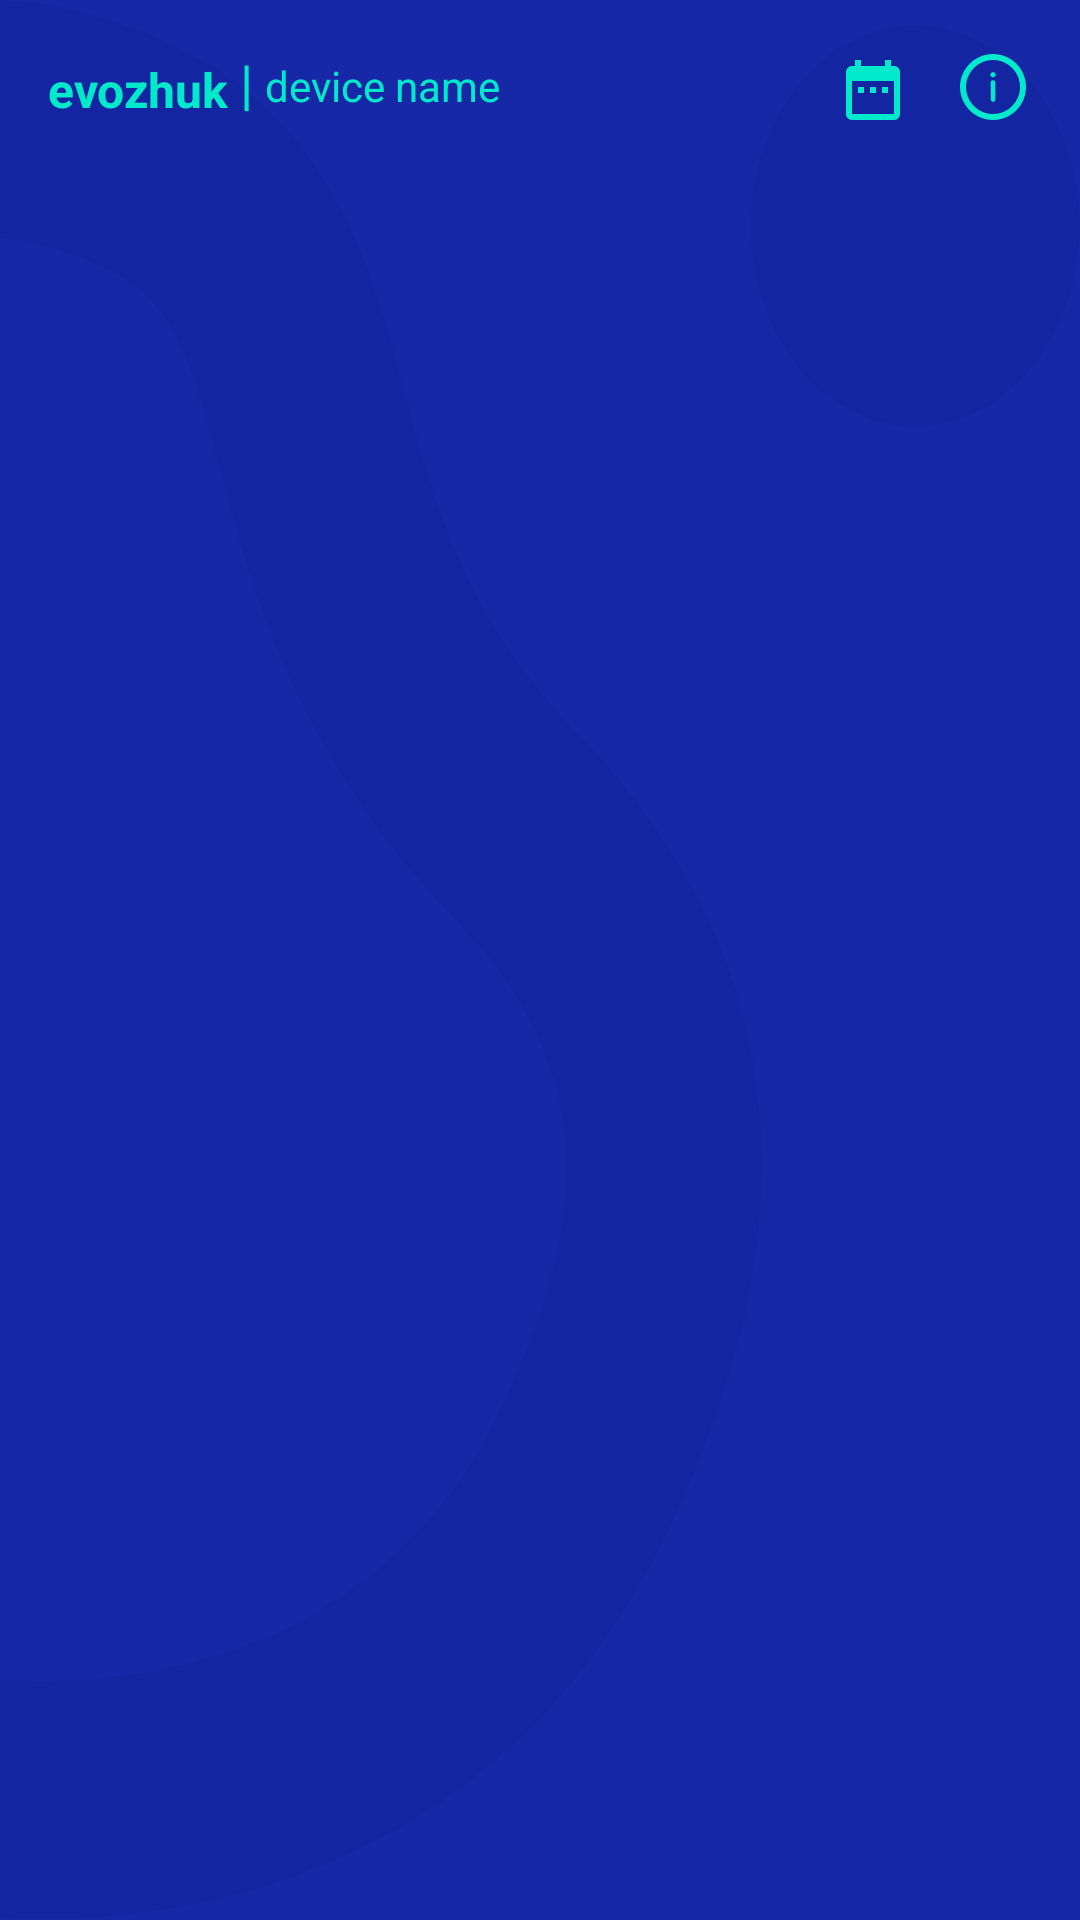

Layout XML and referenced resources for this Android screen:
<!-- AndroidManifest.xml: application theme AppTheme.Launcher -->
<!-- res/layout/logo_and_info.xml -->
<?xml version="1.0" encoding="utf-8"?>
<androidx.constraintlayout.widget.ConstraintLayout xmlns:android="http://schemas.android.com/apk/res/android"
                                                   xmlns:app="http://schemas.android.com/apk/res-auto"
                                                   xmlns:tools="http://schemas.android.com/tools"
                                                   android:orientation="vertical"
                                                   android:layout_width="match_parent"
                                                   android:layout_height="wrap_content">


    <TextView
            style="@style/label_text_view"
            android:layout_width="wrap_content"
            android:layout_height="wrap_content"
            android:textSize="16sp"
            android:id="@+id/logoTv"
            android:textStyle="bold"

            android:layout_marginStart="16dp" app:layout_constraintStart_toStartOf="parent"
            android:layout_marginLeft="16dp" android:layout_marginTop="19dp"
            app:layout_constraintTop_toTopOf="parent"/>

    <TextView
            android:textColor="@color/label_colour"
            android:text="|"
            android:layout_width="wrap_content"
            android:layout_height="wrap_content"
            android:textSize="18sp"
            android:id="@+id/lineTv"

            app:layout_constraintStart_toEndOf="@+id/logoTv"
            android:layout_marginStart="4dp" android:layout_marginLeft="4dp"
            android:layout_marginBottom="1dp" app:layout_constraintBottom_toBottomOf="@+id/logoTv"/>
    <TextView
            android:textColor="@color/label_colour"
            android:text="@string/deviceName"
            android:layout_width="wrap_content"
            android:layout_height="wrap_content"
            android:textSize="14sp"
            android:fontFamily="sans-serif"
            android:textStyle="normal"
            android:id="@+id/deviceNameTv"
            app:layout_constraintStart_toEndOf="@+id/lineTv"
            android:layout_marginLeft="4dp" android:layout_marginStart="4dp"
            app:layout_constraintTop_toTopOf="@+id/logoTv"/>

    <ImageView
            android:layout_width="wrap_content"
            android:layout_height="wrap_content" app:srcCompat="@drawable/ic_date_range_black_24dp"
            android:id="@+id/calendarImageBut"
            app:layout_constraintTop_toTopOf="parent"
            android:layout_marginTop="18dp" app:layout_constraintEnd_toStartOf="@+id/infoImageBut"
            android:layout_marginEnd="17dp" android:layout_marginRight="17dp"/>

    <ImageView
            android:layout_width="wrap_content"
            android:layout_height="wrap_content" app:srcCompat="@mipmap/ic_info"
            android:id="@+id/infoImageBut" app:layout_constraintEnd_toEndOf="parent" android:layout_marginEnd="18dp"
            android:layout_marginRight="18dp" app:layout_constraintTop_toTopOf="parent"
            android:layout_marginTop="18dp"/>

</androidx.constraintlayout.widget.ConstraintLayout>
<!-- resources referenced by this layout -->
<resources>
  <color name="label_colour">#00e9cb</color>
  <!-- drawable ic_date_range_black_24dp (drawable) -->
  <vector android:height="24dp" android:tint="#00e9cb"
          android:viewportHeight="24.0" android:viewportWidth="24.0"
          android:width="24dp" xmlns:android="http://schemas.android.com/apk/res/android">
      <path android:fillColor="#00e9cb" android:pathData="M9,11L7,11v2h2v-2zM13,11h-2v2h2v-2zM17,11h-2v2h2v-2zM19,4h-1L18,2h-2v2L8,4L8,2L6,2v2L5,4c-1.11,0 -1.99,0.9 -1.99,2L3,20c0,1.1 0.89,2 2,2h14c1.1,0 2,-0.9 2,-2L21,6c0,-1.1 -0.9,-2 -2,-2zM19,20L5,20L5,9h14v11z"/>
  </vector>
  <!-- mipmap ic_info: png bitmap (mipmap-hdpi, 1085 bytes) -->
  <string name="deviceName">device name</string>
  <style name="label_text_view">
          <item name="android:textColor">@color/label_colour</item>
          <item name="android:text">@string/app_logo</item>
      </style>
  <style name="AppTheme.Launcher">
          <item name="android:windowBackground">@drawable/splash_screen</item>
          <item name="colorPrimaryDark">@color/background</item>
      </style>
  <string name="app_logo">evozhuk</string>
  <!-- drawable splash_screen (drawable) -->
  <?xml version="1.0" encoding="utf-8"?>
  <layer-list xmlns:android="http://schemas.android.com/apk/res/android" android:opacity="opaque">
      <item android:drawable="@color/background"/>
      <item>
          <bitmap
                  android:src="@mipmap/ic_evo"
                  android:gravity="fill"/>
      </item>
  </layer-list>
  <color name="background">#1728a6</color>
</resources>
